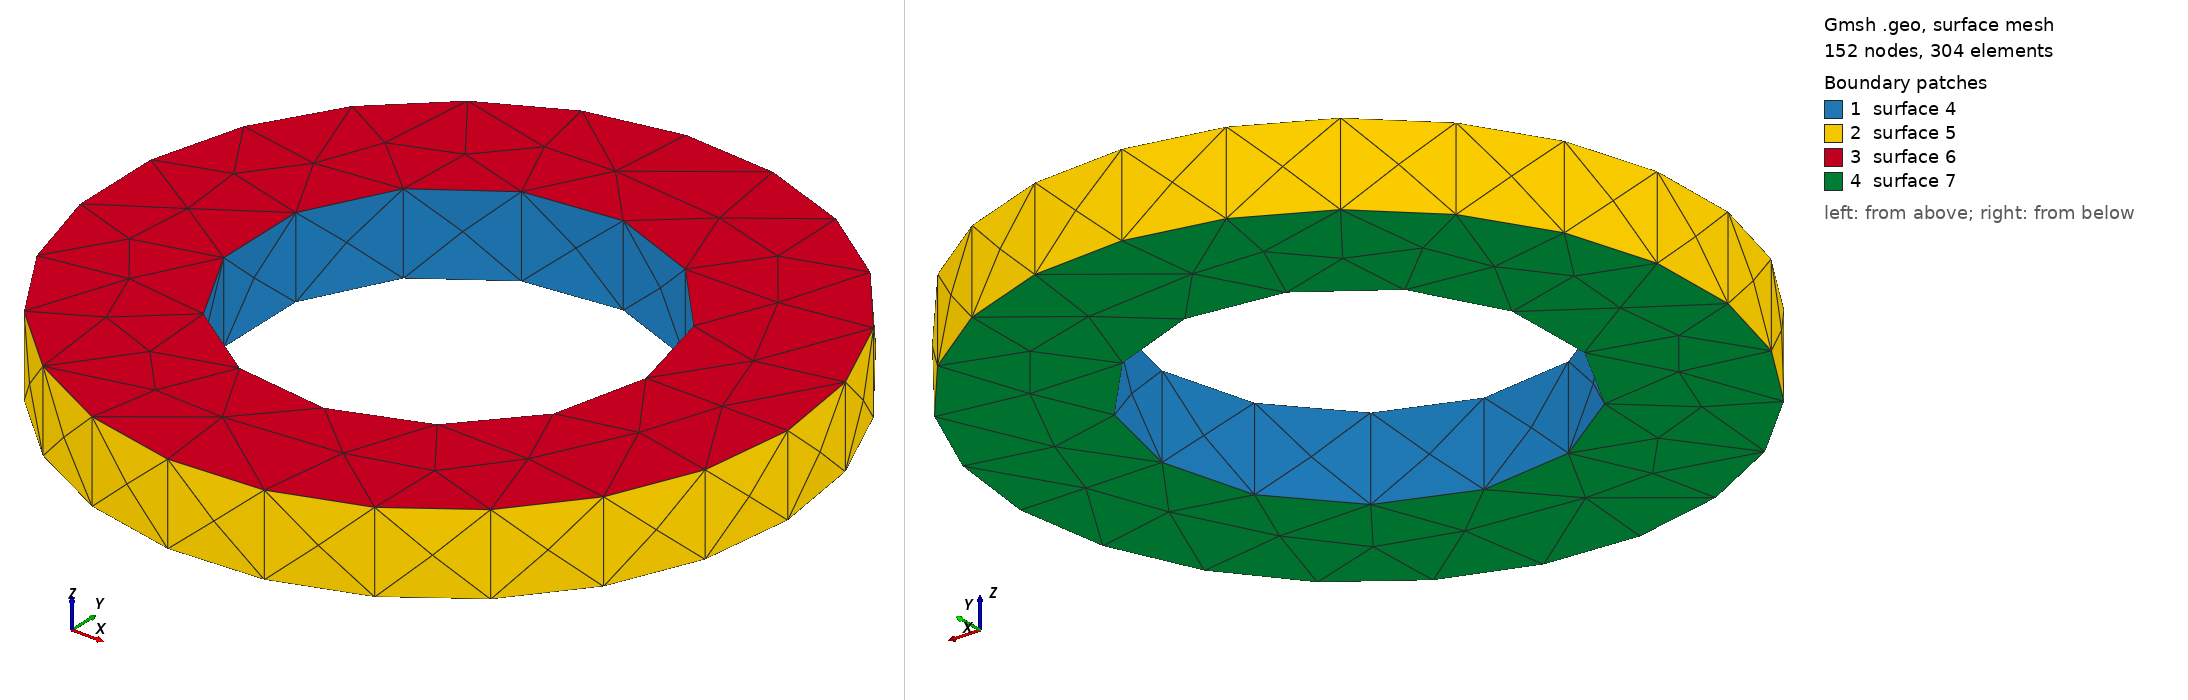

Gmsh geometry script, surface-meshed: 152 nodes, 304 surface elements. Boundary patches (legend numbers): 1 surface 4, 2 surface 5, 3 surface 6, 4 surface 7. Left view from above one corner, right view from below the opposite corner. The script declares no physical surfaces, so the legend lists its geometric surfaces. The drawing asked Gmsh for element sizes between 1% and 20% of the model's largest extent; the script's own settings can give other sizes.

=== geometry.geo (drawn) ===
// NeuroFlux Palace electromagnetics mesh handoff
SetFactory("OpenCASCADE");
r_out = 0.05512500;
r_in = 0.03197250;
axial = 0.01323000;
Cylinder(1) = {0, 0, -axial/2, 0, 0, axial, r_out};
Cylinder(2) = {0, 0, -axial/2, 0, 0, axial, r_in};
BooleanDifference{ Volume{1}; Delete; }{ Volume{2}; Delete; }
Physical Volume("domain") = {1};
